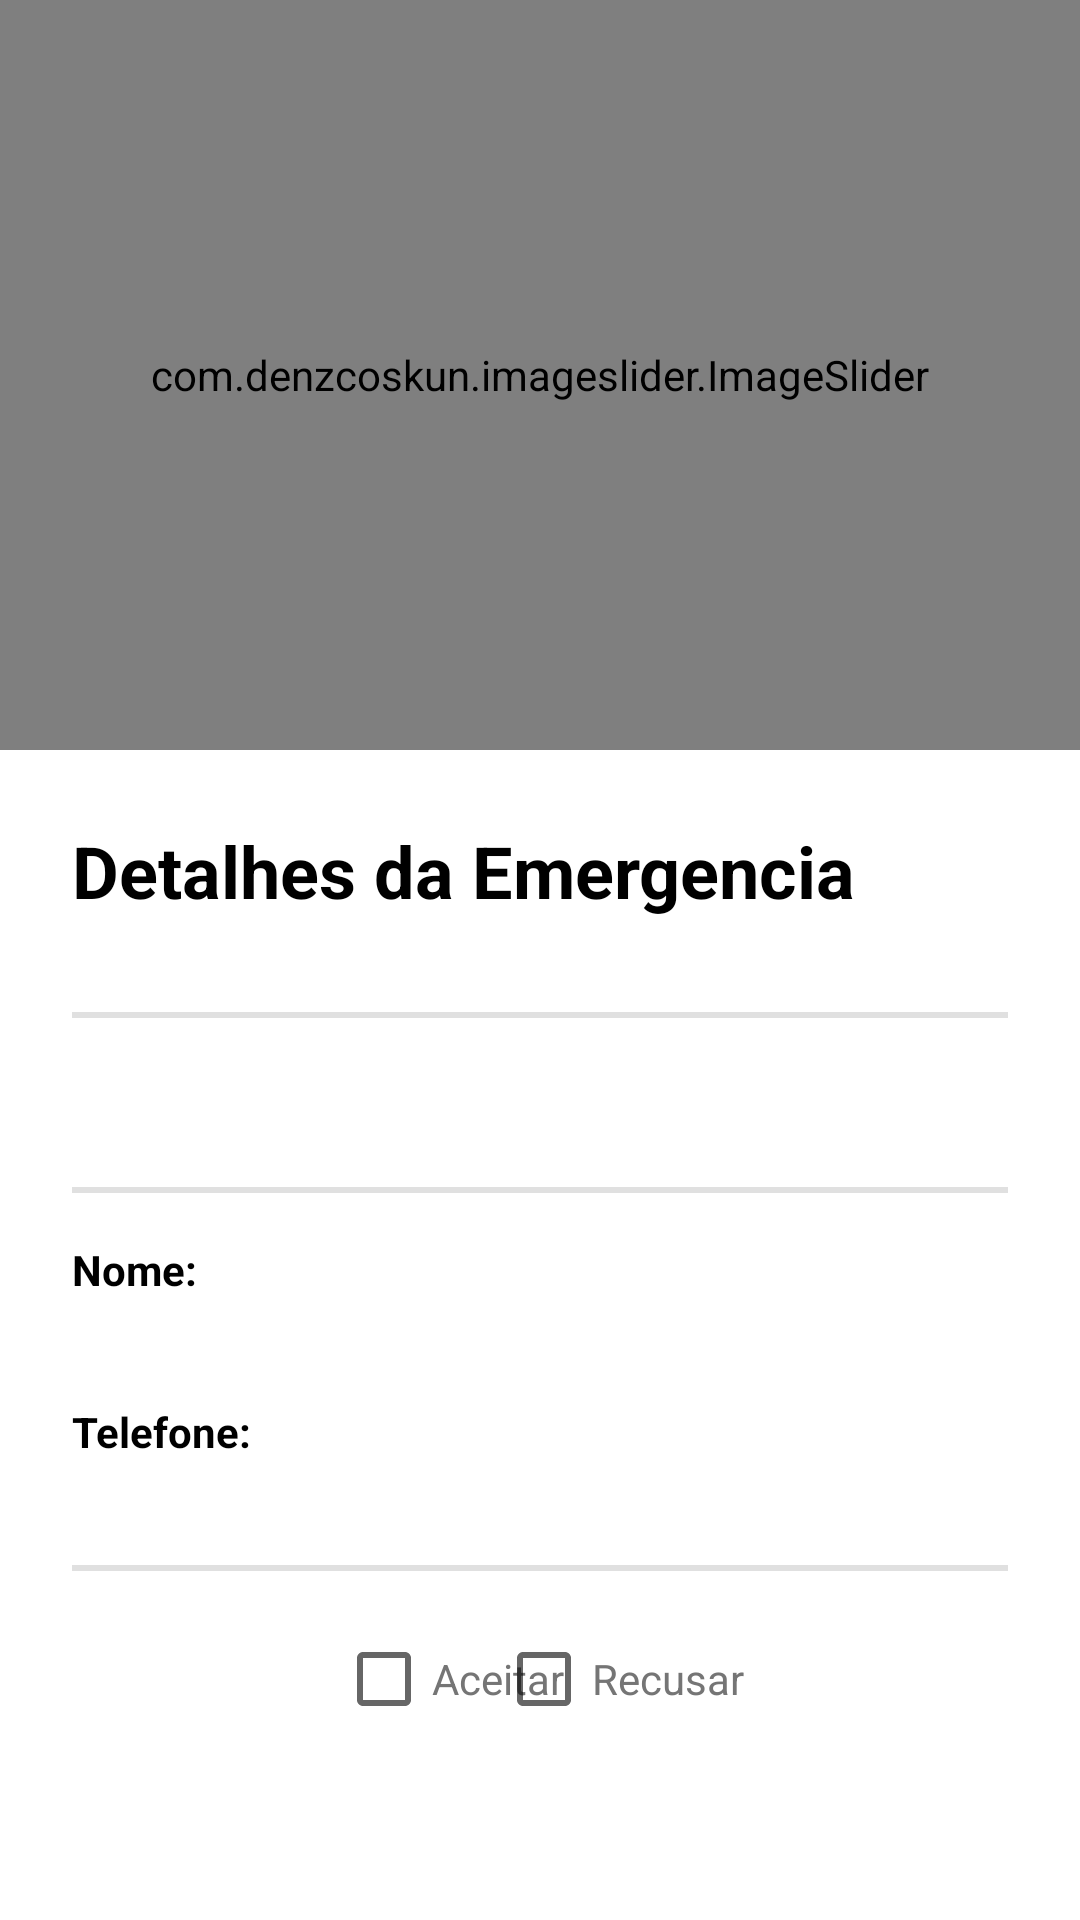

Layout XML and referenced resources for this Android screen:
<!-- AndroidManifest.xml: application theme Theme.TeethKids -->
<!-- res/layout/fragment_emergencia_ar.xml -->
<?xml version="1.0" encoding="utf-8"?>
<androidx.constraintlayout.widget.ConstraintLayout xmlns:android="http://schemas.android.com/apk/res/android"
    xmlns:app="http://schemas.android.com/apk/res-auto"
    xmlns:tools="http://schemas.android.com/tools"
    android:layout_width="match_parent"
    android:layout_height="match_parent"
    tools:context=".fragments.emergencias.EmergenciaARFragment">

        <com.denzcoskun.imageslider.ImageSlider
            android:id="@+id/image_slider"
            android:layout_width="match_parent"
            android:layout_height="250dp"
            app:iss_corner_radius="5"
            app:iss_delay="0"
            app:iss_period="1000"
            app:iss_selected_dot="@drawable/default_selected_dot"
            app:iss_unselected_dot="@drawable/default_unselected_dot"
            app:layout_constraintStart_toStartOf="parent"
            app:layout_constraintTop_toTopOf="parent">

                <ImageView
                    android:id="@+id/arrow_image"
                    android:layout_width="35dp"
                    android:layout_height="35dp"
                    android:layout_marginStart="16dp"
                    android:layout_marginTop="16dp"
                    android:background="@drawable/circle_background"
                    android:contentDescription="voltar"
                    app:layout_constraintStart_toStartOf="parent"
                    app:layout_constraintTop_toTopOf="parent" />

        </com.denzcoskun.imageslider.ImageSlider>

        <TextView
            android:id="@+id/title"
            android:layout_height="wrap_content"
            android:layout_marginStart="24dp"
            android:layout_marginTop="24dp"
            android:layout_width="wrap_content"
            android:text="@string/detalhes_da_emergencia"
            android:textColor="@color/black"
            android:textSize="24sp"
            android:textStyle="bold"
            app:layout_constraintStart_toStartOf="parent"
            app:layout_constraintTop_toBottomOf="@+id/image_slider" />

        <TextView
            android:id="@+id/txt_created_at"
            android:layout_height="wrap_content"
            android:layout_marginStart="24dp"
            android:layout_marginTop="4dp"
            android:layout_width="wrap_content"
            app:layout_constraintStart_toStartOf="parent"
            app:layout_constraintTop_toBottomOf="@+id/title" />

        <View
            android:background="?android:attr/listDivider"
            android:id="@+id/divider"
            android:layout_height="2dp"
            android:layout_marginEnd="24dp"
            android:layout_marginStart="24dp"
            android:layout_marginTop="8dp"
            android:layout_width="match_parent"
            app:layout_constraintEnd_toEndOf="parent"
            app:layout_constraintStart_toStartOf="parent"
            app:layout_constraintTop_toBottomOf="@+id/txt_created_at" />

        <TextView
            android:id="@+id/txt_user_name"
            android:layout_height="wrap_content"
            android:layout_marginStart="24dp"
            android:layout_marginTop="16dp"
            android:layout_width="wrap_content"
            android:textColor="@color/black"
            android:textSize="18sp"
            android:textStyle="bold"
            app:layout_constraintStart_toStartOf="parent"
            app:layout_constraintTop_toBottomOf="@+id/divider" />

        <View
            android:background="?android:attr/listDivider"
            android:id="@+id/divider_2"
            android:layout_height="2dp"
            android:layout_marginEnd="24dp"
            android:layout_marginStart="24dp"
            android:layout_marginTop="16dp"
            android:layout_width="match_parent"
            app:layout_constraintEnd_toEndOf="parent"
            app:layout_constraintStart_toStartOf="parent"
            app:layout_constraintTop_toBottomOf="@+id/txt_user_name" />

        <TextView
            android:id="@+id/txt_name"
            android:layout_height="wrap_content"
            android:layout_marginStart="24dp"
            android:layout_marginTop="16dp"
            android:layout_width="wrap_content"
            android:text="Nome: "
            android:textColor="@color/black"
            android:textStyle="bold"
            app:layout_constraintStart_toStartOf="parent"
            app:layout_constraintTop_toBottomOf="@+id/divider_2" />

        <TextView
            android:id="@+id/txt_issue_name"
            android:layout_height="wrap_content"
            android:layout_marginStart="24dp"
            android:layout_width="wrap_content"
            app:layout_constraintStart_toStartOf="parent"
            app:layout_constraintTop_toBottomOf="@+id/txt_name" />

        <TextView
            android:id="@+id/txt_tel"
            android:layout_height="wrap_content"
            android:layout_marginStart="24dp"
            android:layout_marginTop="16dp"
            android:layout_width="wrap_content"
            android:text="Telefone: "
            android:textColor="@color/black"
            android:textStyle="bold"
            app:layout_constraintStart_toStartOf="parent"
            app:layout_constraintTop_toBottomOf="@+id/txt_issue_name" />

        <TextView
            android:id="@+id/txt_issue_tel"
            android:layout_height="wrap_content"
            android:layout_marginStart="24dp"
            android:layout_width="wrap_content"
            app:layout_constraintStart_toStartOf="parent"
            app:layout_constraintTop_toBottomOf="@+id/txt_tel" />

        <View
            android:background="?android:attr/listDivider"
            android:id="@+id/divider_3"
            android:layout_height="2dp"
            android:layout_marginEnd="24dp"
            android:layout_marginStart="24dp"
            android:layout_marginTop="16dp"
            android:layout_width="match_parent"
            app:layout_constraintEnd_toEndOf="parent"
            app:layout_constraintStart_toStartOf="parent"
            app:layout_constraintTop_toBottomOf="@+id/txt_issue_tel" />

        <CheckBox
            android:id="@+id/cbx_aceitar_emergencia"
            android:layout_width="wrap_content"
            android:layout_height="wrap_content"
            android:layout_marginStart="112dp"
            android:layout_marginTop="12dp"
            android:padding="0dp"
            android:text="@string/aceitar"
            android:textColor="@color/grey_700"
            app:layout_constraintStart_toStartOf="parent"
            app:layout_constraintTop_toBottomOf="@+id/divider_3" />

        <CheckBox
            android:id="@+id/cbx_recusar_emergencia"
            android:layout_width="wrap_content"
            android:layout_height="wrap_content"
            android:layout_marginTop="12dp"
            android:layout_marginEnd="112dp"
            android:padding="0dp"
            android:text="@string/recusar"
            android:textColor="@color/grey_700"
            app:layout_constraintEnd_toEndOf="parent"
            app:layout_constraintTop_toBottomOf="@+id/divider_3" />

        <androidx.appcompat.widget.AppCompatButton
            android:id="@+id/btn_submit"
            android:layout_width="match_parent"
            android:layout_height="wrap_content"
            android:layout_marginStart="32dp"
            android:layout_marginTop="24dp"
            android:layout_marginEnd="32dp"
            android:background="@drawable/round_bg"
            android:layout_marginBottom="32dp"
            android:backgroundTint="#1566DF"
            android:text="@string/submit"
            android:textColor="@android:color/white"
            android:textSize="18sp"
            app:layout_constraintBottom_toBottomOf="parent"
            app:layout_constraintEnd_toEndOf="parent"
            app:layout_constraintHorizontal_bias="0.0"
            app:layout_constraintStart_toStartOf="parent"
            app:layout_constraintTop_toBottomOf="@+id/cbx_recusar_emergencia" />

</androidx.constraintlayout.widget.ConstraintLayout>
<!-- resources referenced by this layout -->
<resources>
  <color name="black">#FF000000</color>
  <color name="grey_700">#757575</color>
  <!-- drawable circle_background (drawable) -->
  <layer-list xmlns:android="http://schemas.android.com/apk/res/android">
  
      <item>
          <shape android:shape="oval">
              <solid android:color="#FFFFFF" />
          </shape>
      </item>
  
      <item
          android:drawable="@drawable/ic_arrow" />
  
  </layer-list>
  <string name="aceitar">Aceitar</string>
  <string name="detalhes_da_emergencia">Detalhes da Emergencia</string>
  <string name="recusar">Recusar</string>
  <string name="submit">Enviar</string>
  <style name="Theme.TeethKids" parent="Theme.MaterialComponents.DayNight.NoActionBar">
          
          <item name="colorPrimary">@color/purple_500</item>
          <item name="colorPrimaryVariant">@color/black</item>
          <item name="colorOnPrimary">@color/white</item>
          
          <item name="colorSecondary">@color/teal_200</item>
          <item name="colorSecondaryVariant">@color/teal_700</item>
          <item name="colorOnSecondary">@color/black</item>
          
          <item name="android:statusBarColor">?attr/colorPrimaryVariant</item>
          
      </style>
  <!-- drawable ic_arrow (drawable) -->
  <vector
      android:autoMirrored="true"
      android:tint="#000000"
      android:viewportHeight="24"
      android:viewportWidth="24"
      android:height="48dp"
      android:width="48dp"
      xmlns:android="http://schemas.android.com/apk/res/android">
      <path
          android:fillColor="@android:color/white"
          android:pathData="M15.41,16.59L10.83,12l4.58,-4.59L14,6l-6,6 6,6 1.41,-1.41z"/>
  </vector>
  <color name="purple_500">#AB47BC</color>
  <color name="white">#FFFFFFFF</color>
  <color name="teal_200">#FF03DAC5</color>
  <color name="teal_700">#FF018786</color>
</resources>
